Dataset: data (GitHub, lzh109/laserFilm). Classes: bad, good.

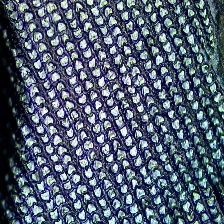
Label: good

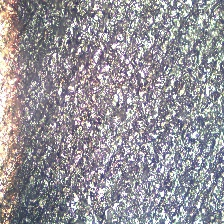
Label: bad

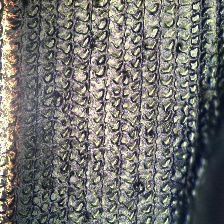
Label: good

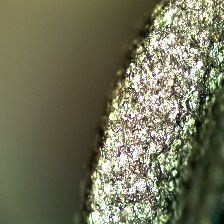
Label: bad

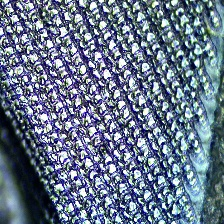
Label: good

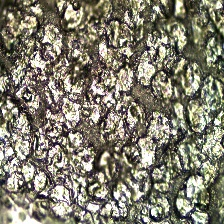
Label: bad
